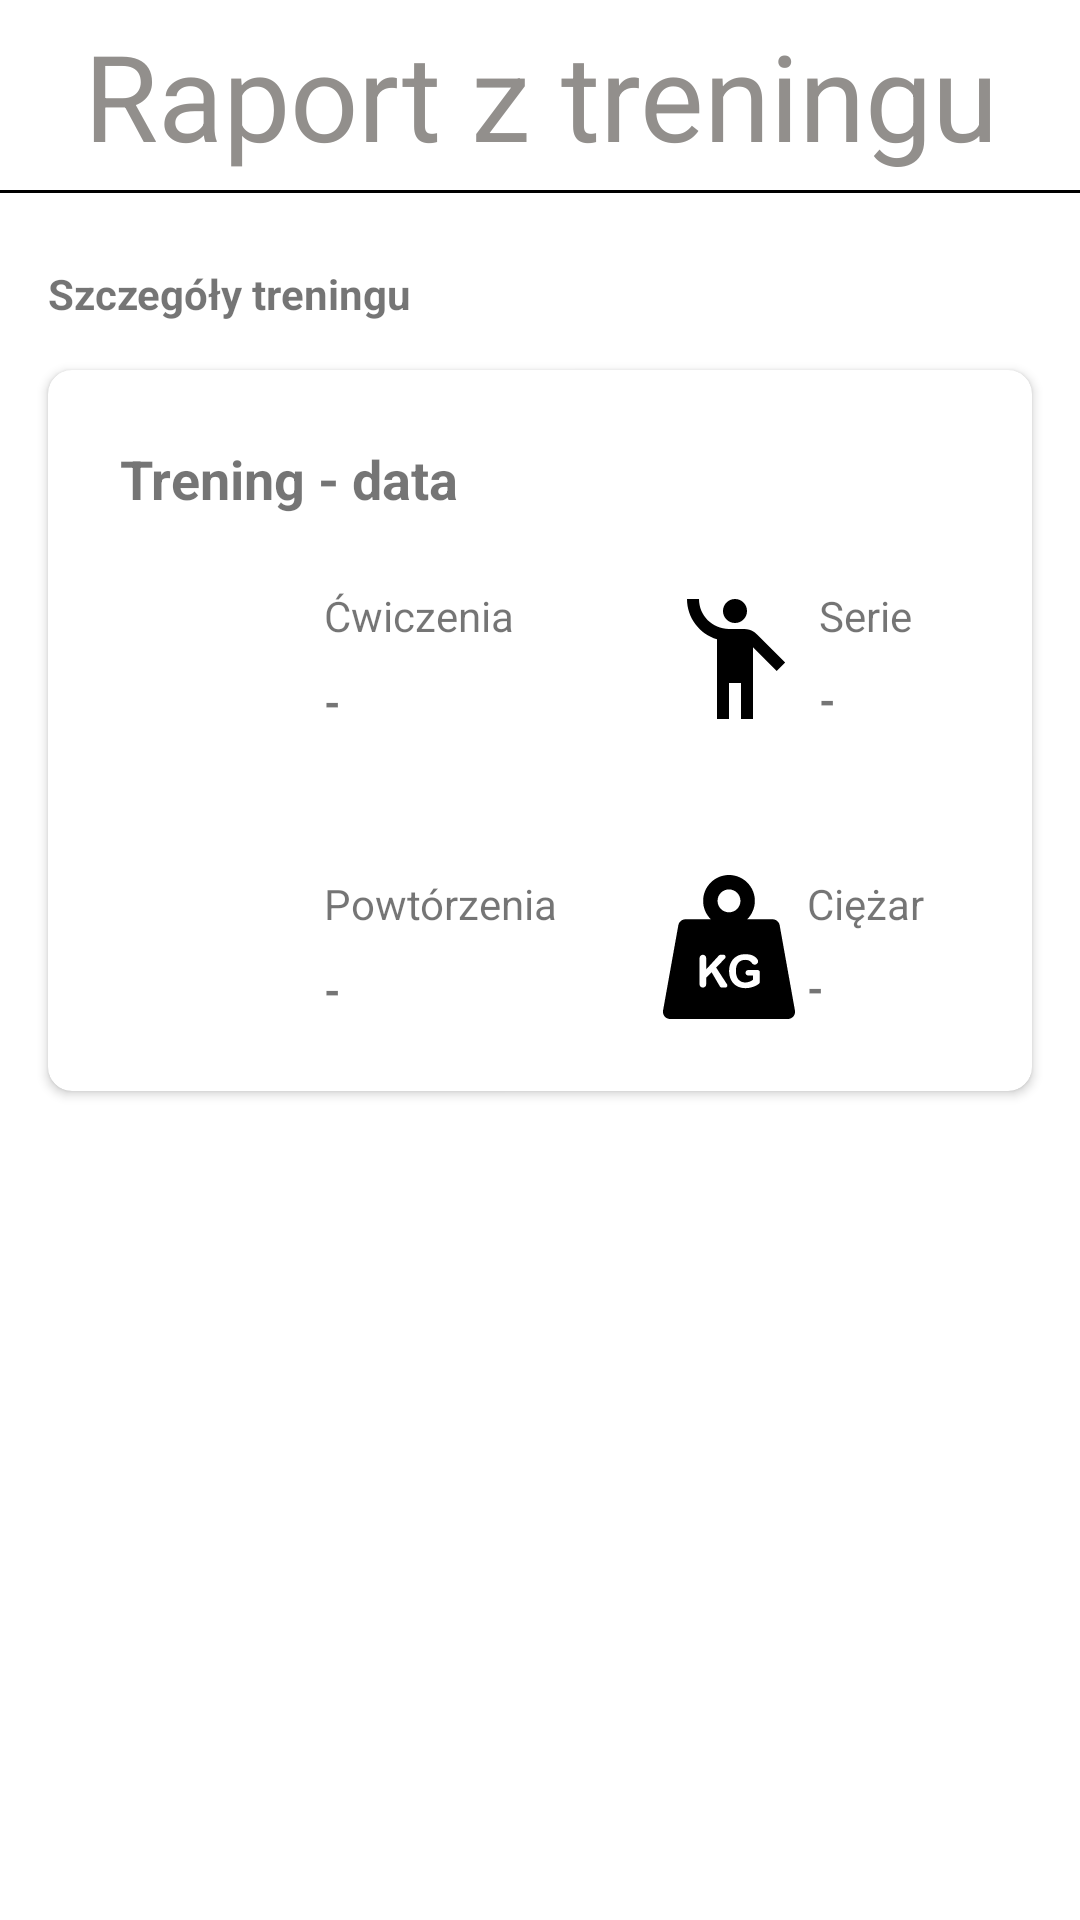

Layout XML and referenced resources for this Android screen:
<!-- AndroidManifest.xml: application theme Theme.GymHiro -->
<!-- res/layout/activity_workout_details.xml -->
<?xml version="1.0" encoding="utf-8"?>
<androidx.constraintlayout.widget.ConstraintLayout xmlns:android="http://schemas.android.com/apk/res/android"
    xmlns:app="http://schemas.android.com/apk/res-auto"
    xmlns:tools="http://schemas.android.com/tools"
    android:layout_width="match_parent"
    android:layout_height="match_parent"
    tools:context=".activities.WorkoutDetails">

    <TextView
        android:id="@+id/history_label"
        android:layout_width="match_parent"
        android:layout_height="wrap_content"
        android:padding="5dp"
        android:text="Raport z treningu"
        android:textAlignment="center"
        android:textColor="@color/primaryTextColor"
        android:textSize="40sp"
        app:layout_constraintEnd_toEndOf="parent"
        app:layout_constraintStart_toStartOf="parent"
        app:layout_constraintTop_toTopOf="parent" />

    <View
        android:id="@+id/view18"
        android:layout_width="match_parent"
        android:layout_height="1dp"
        android:background="@color/black"
        app:layout_constraintEnd_toEndOf="parent"
        app:layout_constraintStart_toStartOf="parent"
        app:layout_constraintTop_toBottomOf="@+id/history_label" />

    <TextView
        android:id="@+id/textView10"
        android:layout_width="wrap_content"
        android:layout_height="wrap_content"
        android:layout_marginStart="16dp"
        android:layout_marginTop="24dp"
        android:text="Szczegóły treningu"
        android:textStyle="bold"
        app:layout_constraintEnd_toEndOf="parent"
        app:layout_constraintHorizontal_bias="0.0"
        app:layout_constraintStart_toStartOf="parent"
        app:layout_constraintTop_toBottomOf="@+id/view18" />

    <androidx.cardview.widget.CardView
        android:id="@+id/cardView2"
        android:layout_width="match_parent"
        android:layout_height="wrap_content"
        android:layout_marginStart="16dp"
        android:layout_marginTop="16dp"
        android:layout_marginEnd="16dp"
        app:cardCornerRadius="8dp"
        app:layout_constraintEnd_toEndOf="parent"
        app:layout_constraintStart_toStartOf="parent"
        app:layout_constraintTop_toBottomOf="@+id/textView10">

        <androidx.constraintlayout.widget.ConstraintLayout
            android:layout_width="match_parent"
            android:layout_height="match_parent">

            <TextView
                android:id="@+id/workoutDetailsDateLabel"
                android:layout_width="wrap_content"
                android:layout_height="wrap_content"
                android:layout_marginStart="24dp"
                android:layout_marginTop="24dp"
                android:text="Trening - data"
                android:textAlignment="textStart"
                android:textSize="18sp"
                android:textStyle="bold"
                app:layout_constraintEnd_toEndOf="parent"
                app:layout_constraintHorizontal_bias="0.0"
                app:layout_constraintStart_toStartOf="parent"
                app:layout_constraintTop_toTopOf="parent" />

            <TextView
                android:id="@+id/textView12"
                android:layout_width="wrap_content"
                android:layout_height="wrap_content"
                android:layout_marginStart="4dp"
                android:text="Ćwiczenia"
                app:layout_constraintStart_toEndOf="@+id/imageView3"
                app:layout_constraintTop_toTopOf="@+id/imageView3" />

            <ImageView
                android:id="@+id/imageView3"
                android:layout_width="48dp"
                android:layout_height="48dp"
                android:layout_marginStart="16dp"
                android:layout_marginTop="24dp"
                app:layout_constraintStart_toStartOf="@+id/workoutDetailsDateLabel"
                app:layout_constraintTop_toBottomOf="@+id/workoutDetailsDateLabel"
                app:srcCompat="@drawable/exercises" />

            <TextView
                android:id="@+id/workoutDetailsNoExercisesLabel"
                android:layout_width="wrap_content"
                android:layout_height="wrap_content"
                android:layout_marginTop="9dp"
                android:text="-"
                android:textStyle="bold"
                app:layout_constraintBottom_toBottomOf="@+id/imageView3"
                app:layout_constraintStart_toStartOf="@+id/textView12"
                app:layout_constraintTop_toBottomOf="@+id/textView12" />

            <ImageView
                android:id="@+id/imageView4"
                android:layout_width="48dp"
                android:layout_height="48dp"
                android:layout_marginEnd="4dp"
                app:layout_constraintBottom_toBottomOf="@+id/imageView3"
                app:layout_constraintEnd_toStartOf="@+id/textView15"
                app:layout_constraintTop_toTopOf="@+id/imageView3"
                app:layout_constraintVertical_bias="0.0"
                app:srcCompat="@drawable/baseline_emoji_people_24" />

            <TextView
                android:id="@+id/textView15"
                android:layout_width="wrap_content"
                android:layout_height="wrap_content"
                android:layout_marginEnd="40dp"
                android:text="Serie"
                app:layout_constraintEnd_toEndOf="parent"
                app:layout_constraintTop_toTopOf="@+id/imageView4" />

            <TextView
                android:id="@+id/workoutDetailsNoSeriesLabel"
                android:layout_width="wrap_content"
                android:layout_height="wrap_content"
                android:layout_marginTop="9dp"
                android:text="-"
                android:textStyle="bold"
                app:layout_constraintBottom_toBottomOf="@+id/imageView4"
                app:layout_constraintStart_toStartOf="@+id/textView15"
                app:layout_constraintTop_toBottomOf="@+id/textView15"
                app:layout_constraintVertical_bias="0.0" />

            <ImageView
                android:id="@+id/imageView5"
                android:layout_width="48dp"
                android:layout_height="48dp"
                android:layout_marginStart="16dp"
                android:layout_marginTop="48dp"
                android:layout_marginBottom="24dp"
                app:layout_constraintBottom_toBottomOf="parent"
                app:layout_constraintStart_toStartOf="@+id/workoutDetailsDateLabel"
                app:layout_constraintTop_toBottomOf="@+id/imageView3"
                app:layout_constraintVertical_bias="0.0"
                app:srcCompat="@drawable/repeats" />

            <TextView
                android:id="@+id/textView23"
                android:layout_width="wrap_content"
                android:layout_height="wrap_content"
                android:layout_marginStart="4dp"
                android:text="Powtórzenia"
                app:layout_constraintStart_toEndOf="@+id/imageView5"
                app:layout_constraintTop_toTopOf="@+id/imageView5" />

            <TextView
                android:id="@+id/workoutDetailsNoRepeats"
                android:layout_width="wrap_content"
                android:layout_height="wrap_content"
                android:layout_marginTop="9dp"
                android:text="-"
                android:textStyle="bold"
                app:layout_constraintBottom_toBottomOf="@+id/imageView5"
                app:layout_constraintStart_toStartOf="@+id/textView23"
                app:layout_constraintTop_toBottomOf="@+id/textView23" />

            <ImageView
                android:id="@+id/imageView6"
                android:layout_width="48dp"
                android:layout_height="48dp"
                android:layout_marginEnd="4dp"
                app:layout_constraintBottom_toBottomOf="@+id/imageView5"
                app:layout_constraintEnd_toStartOf="@+id/textView25"
                app:layout_constraintStart_toStartOf="@+id/imageView4"
                app:layout_constraintTop_toTopOf="@+id/imageView5"
                app:srcCompat="@drawable/weight" />

            <TextView
                android:id="@+id/textView25"
                android:layout_width="wrap_content"
                android:layout_height="wrap_content"
                android:layout_marginEnd="40dp"
                android:text="Ciężar"
                app:layout_constraintEnd_toEndOf="parent"
                app:layout_constraintStart_toStartOf="@+id/workoutDetailsNoSeriesLabel"
                app:layout_constraintTop_toTopOf="@+id/imageView6" />

            <TextView
                android:id="@+id/workoutDetailsWeightLabel"
                android:layout_width="wrap_content"
                android:layout_height="wrap_content"
                android:layout_marginTop="8dp"
                android:text="-"
                android:textStyle="bold"
                app:layout_constraintBottom_toBottomOf="@+id/imageView6"
                app:layout_constraintStart_toStartOf="@+id/textView25"
                app:layout_constraintTop_toBottomOf="@+id/textView25" />
        </androidx.constraintlayout.widget.ConstraintLayout>
    </androidx.cardview.widget.CardView>

</androidx.constraintlayout.widget.ConstraintLayout>
<!-- resources referenced by this layout -->
<resources>
  <color name="black">#FF000000</color>
  <color name="primaryTextColor">#928F8C</color>
  <!-- drawable baseline_emoji_people_24 (drawable) -->
  <vector android:height="96dp" android:tint="#000000"
      android:viewportHeight="24" android:viewportWidth="24"
      android:width="96dp" xmlns:android="http://schemas.android.com/apk/res/android">
      <path android:fillColor="@android:color/white" android:pathData="M12,4m-2,0a2,2 0,1 1,4 0a2,2 0,1 1,-4 0"/>
      <path android:fillColor="@android:color/white" android:pathData="M15.89,8.11C15.5,7.72 14.83,7 13.53,7c-0.21,0 -1.42,0 -2.54,0C8.24,6.99 6,4.75 6,2H4c0,3.16 2.11,5.84 5,6.71V22h2v-6h2v6h2V10.05L18.95,14l1.41,-1.41L15.89,8.11z"/>
  </vector>
  <!-- drawable weight: vector/xml drawable (drawable, 2036 chars, omitted) -->
  <style name="Theme.GymHiro" parent="Theme.MaterialComponents.DayNight.NoActionBar">
          
          <item name="colorPrimary">@color/lime</item>
          <item name="colorPrimaryVariant">@color/purple_700</item>
          <item name="colorOnPrimary">@color/white</item>
          
          <item name="colorSecondary">@color/teal_200</item>
          <item name="colorSecondaryVariant">@color/teal_700</item>
          <item name="colorOnSecondary">@color/black</item>
          
          <item name="android:windowTranslucentStatus">true</item>
  
          <item name="android:windowActionBarOverlay">true</item>
          <item name="windowActionBar">false</item>
          <item name="android:windowFullscreen">true</item>
          
          <item name="android:windowLightStatusBar">true</item>
          
      </style>
  <color name="lime">#7cc305</color>
  <color name="purple_700">#FF3700B3</color>
  <color name="white">#FFFFFFFF</color>
  <color name="teal_200">#FF03DAC5</color>
  <color name="teal_700">#FF018786</color>
</resources>
